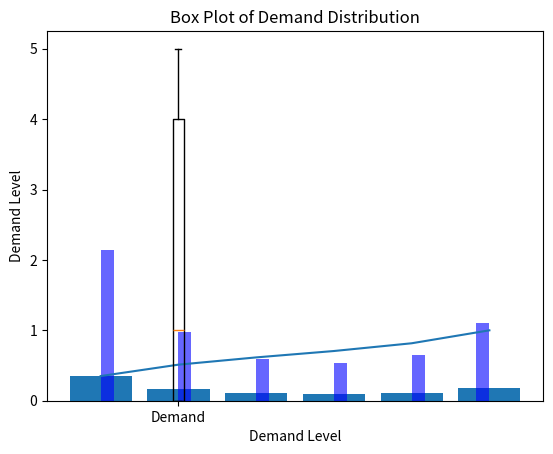

This figure's Python source:
import numpy as np
from scipy.optimize import minimize, Bounds, LinearConstraint

def entropy_func(theta):
    return np.sum(theta * np.log(np.clip(theta + 1e-12, 1e-12, 1)))
    # clipping is to ensure that the first arg(and array) has values that stay
    #in a certain range , here(between 1e-12 and 1),(between o and 1 not being zero)
    # entropy measures the uncertainity,(theta has the probabilites.. of what???)


def entropy_func_gradient(theta):
    return np.log(np.clip(theta + 1e-12, 1e-12, 1)) + 1
    # log of zero is undefined , so, the clipping

def prob_vector_generator(N, mu, stddev):
    bounds = Bounds(np.zeros(N + 1), np.ones(N + 1))
    
    A = np.zeros((3, N + 1))  # Updated to (3, N + 1) to match 3 constraints
    A[0, :] = 1
    A[1, :] = np.arange(N + 1)
    A[2, :] = np.arange(N + 1) ** 2
    
    b_lb = np.array([1, mu, mu ** 2 + stddev ** 2])
    b_ub = np.array([1, mu, mu ** 2 + stddev ** 2])
    #second moment is variance +mean square
    
    linear_constraint = LinearConstraint(A, b_lb, b_ub)
    #this ensures the three conditions:
        #sum of all thetas is 1
        #mean constraint:sum(i*theta_i)=mean(which is mu)
        #second moment constraint(sum((i^2)*theta_i)=(mu**2) + stddev**2)
        #following this , the code snippet , just initializes all theta as
        #1/(N+1), throught the minimize function , it is opimized so that
        #it satisfies all these properties
    
    x_start = (1 / (N + 1)) * np.ones(N + 1)
    result = minimize(
        entropy_func, 
        x_start, 
        method='trust-constr', 
        jac=entropy_func_gradient, 
        constraints=linear_constraint, 
        bounds=bounds
    )

    theta = np.clip(result.x, 0, 1)
    #this is just to ensure the results are in the right range
    theta = theta / np.sum(theta)    
    #normalisation...
    return theta  #GIVES A PROB DISTRIBUTION IN THE END....
D=5
# Generate arrival probability distribution, phi, of computational demand.
mu_d = 2                 # Mean of phi. You can vary this between 0.1*D to 0.9*D
                          # where D is the maximum computational demand.                          
stddev_ratio = 0.5        # You can vary this between 0.1 to 0.9. Higher value of
                          # stddev_ratio means a higher standard deviation of phi.                          

stddev_d = stddev_ratio*np.sqrt(D*(D-mu_d))     # Standard deviation of phi.
phi = prob_vector_generator(D, mu_d, stddev_d)  # Arrival probability distribution.

import matplotlib.pyplot as plt

# Plotting PMF
plt.bar(range(len(phi)), phi)
plt.title('Probability Mass Function')
plt.xlabel('Demand Level')
plt.ylabel('Probability')
plt.savefig('d_pmf.png')
plt.show()

# Plotting CDF
cdf = np.cumsum(phi)
plt.plot(range(len(cdf)), cdf)
plt.title('Cumulative Distribution Function')
plt.xlabel('Demand Level')
plt.ylabel('Cumulative Probability')
plt.savefig('d_cdf.png')
plt.show()

data = np.random.choice(np.arange(len(phi)), p=phi, size=10000)

# Plotting Histogram
plt.hist(data, bins=30, density=True, alpha=0.6, color='b')
plt.title('Histogram of Demand Distribution')
plt.xlabel('Demand Level')
plt.ylabel('Density')
plt.savefig('d_hist.png')
plt.show()

# Plotting Box Plot
plt.boxplot(data)
plt.title('Box Plot of Demand Distribution')
plt.ylabel('Demand Level')
plt.xticks([1], ['Demand'])
plt.savefig('d_box.png')
plt.show()

from scipy.stats import skew, kurtosis

# Calculate skewness and kurtosis
data_skewness = skew(data)
data_kurtosis = kurtosis(data)

print(f'Skewness: {data_skewness}')
print(f'Kurtosis: {data_kurtosis}')

# Calculate percentiles
percentiles = np.percentile(data, [25, 50, 75])  # 25th, 50th (median), 75th percentiles
print(f'25th Percentile: {percentiles[0]}')
print(f'50th Percentile (Median): {percentiles[1]}')
print(f'75th Percentile: {percentiles[2]}')

# Calculate specific quantiles (e.g., 0.1, 0.9)
quantiles = np.quantile(data, [0.1, 0.9])  # 10th and 90th quantiles
print(f'10th Quantile: {quantiles[0]}')
print(f'90th Quantile: {quantiles[1]}')



